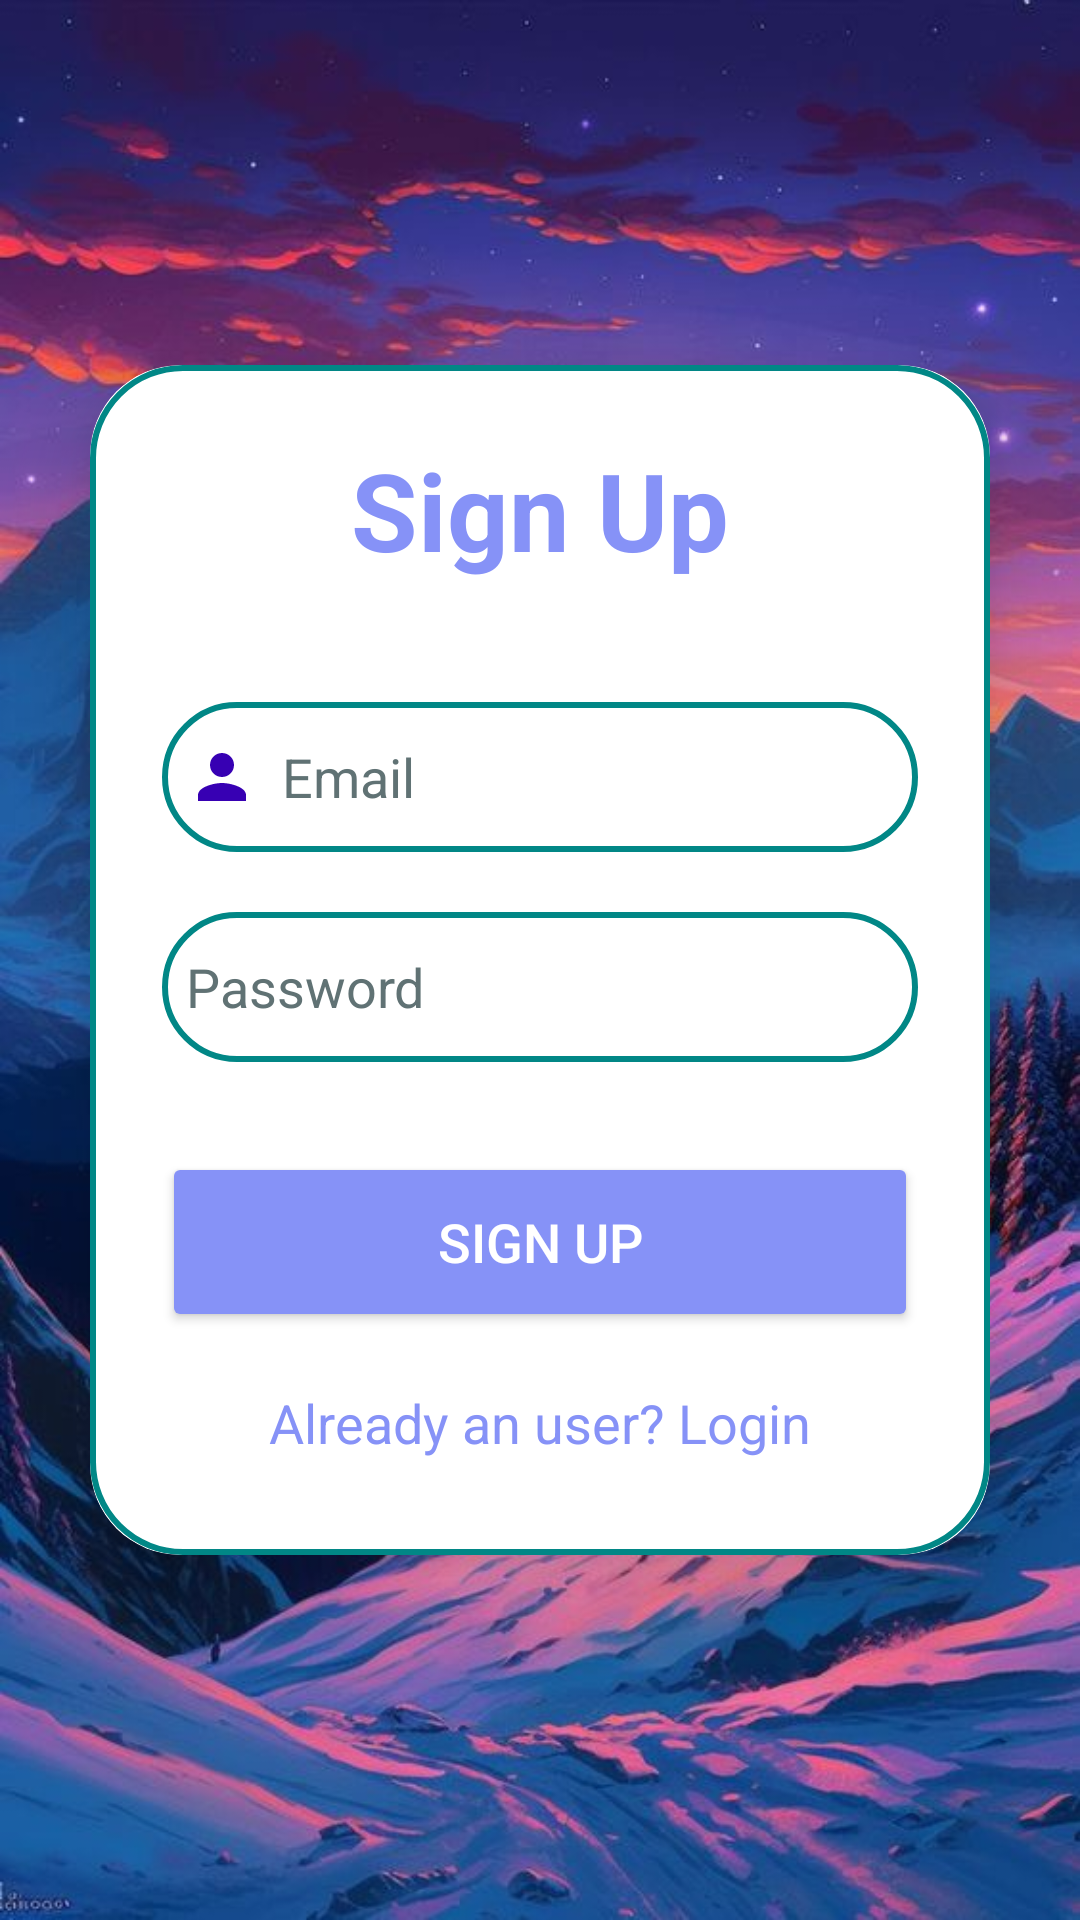

Android layout source for this screen:
<!-- AndroidManifest.xml: application theme Theme.OutdoorGear -->
<!-- res/layout/activity_sign_up.xml -->
<?xml version="1.0" encoding="utf-8"?>
<LinearLayout
    xmlns:android="http://schemas.android.com/apk/res/android"
    xmlns:app="http://schemas.android.com/apk/res-auto"
    xmlns:tools="http://schemas.android.com/tools"
    android:layout_width="match_parent"
    android:layout_height="match_parent"
    android:orientation="vertical"
    android:gravity="center"
    android:background="@drawable/pagebg2"
    tools:context=".SignUpActivity">

    <androidx.cardview.widget.CardView
        android:layout_width="match_parent"
        android:layout_height="wrap_content"
        android:layout_margin="30dp"
        app:cardCornerRadius="30dp"
        android:backgroundTint="@color/white"
        app:cardElevation="20dp">

        <LinearLayout
            android:layout_width="match_parent"
            android:layout_height="wrap_content"
            android:orientation="vertical"
            android:layout_gravity="center_horizontal"
            android:padding="24dp"
            android:background="@drawable/custom_edittext">

            <TextView
                android:layout_width="match_parent"
                android:layout_height="wrap_content"
                android:text="Sign Up"
                android:textSize="36sp"
                android:textAlignment="center"
                android:textStyle="bold"
                android:textColor="@color/lavender"/>

            <EditText
                android:layout_width="match_parent"
                android:layout_height="50dp"
                android:id="@+id/signup_email"
                android:background="@drawable/custom_edittext"
                android:layout_marginTop="40dp"
                android:padding="8dp"
                android:hint="Email"
                android:textColorHint="@color/grey_400"
                android:drawableLeft="@drawable/baseline_person_24"
                android:drawablePadding="8dp"
                android:textColor="@color/black"/>

            <EditText
                android:layout_width="match_parent"
                android:layout_height="50dp"
                android:id="@+id/signup_password"
                android:background="@drawable/custom_edittext"
                android:layout_marginTop="20dp"
                android:padding="8dp"
                android:hint="Password"
                android:inputType="textPassword"
                android:textColorHint="@color/grey_400"
                android:drawableLeft="@drawable/baseline_lock_24"
                android:drawablePadding="8dp"
                android:textColor="@color/black"/>

            <Button
                android:layout_width="match_parent"
                android:layout_height="60dp"
                android:text="Sign Up"
                android:id="@+id/signup_button"
                android:textSize="18sp"
                android:layout_marginTop="30dp"
                android:backgroundTint="@color/lavender"
                app:cornerRadius = "20dp"/>

            <TextView
                android:layout_width="wrap_content"
                android:layout_height="wrap_content"
                android:id="@+id/loginRedirectText"
                android:text="Already an user? Login"
                android:layout_gravity="center"
                android:padding="8dp"
                android:layout_marginTop="10dp"
                android:textColor="@color/lavender"
                android:textSize="18sp"/>

        </LinearLayout>

    </androidx.cardview.widget.CardView>

</LinearLayout>
<!-- resources referenced by this layout -->
<resources>
  <color name="black">#FF000000</color>
  <color name="grey_400">#607274</color>
  <color name="lavender">#8692f7</color>
  <color name="white">#FFFFFFFF</color>
  <!-- drawable baseline_person_24 (drawable) -->
  <vector android:height="24dp" android:tint="#FF3700B3"
      android:viewportHeight="24" android:viewportWidth="24"
      android:width="24dp" xmlns:android="http://schemas.android.com/apk/res/android">
      <path android:fillColor="@android:color/white" android:pathData="M12,12c2.21,0 4,-1.79 4,-4s-1.79,-4 -4,-4 -4,1.79 -4,4 1.79,4 4,4zM12,14c-2.67,0 -8,1.34 -8,4v2h16v-2c0,-2.66 -5.33,-4 -8,-4z"/>
  </vector>
  <!-- drawable custom_edittext (drawable) -->
  <?xml version="1.0" encoding="utf-8"?>
  <shape xmlns:android="http://schemas.android.com/apk/res/android"
      android:shape="rectangle">
  
      <stroke
          android:width="2dp"
          android:color="@color/teal_700"/>
      <corners
          android:radius="30dp"/>
  </shape>
  <!-- drawable pagebg2: jpg bitmap (drawable, 86551 bytes) -->
  <style name="Theme.OutdoorGear" parent="Theme.MaterialComponents.NoActionBar">
          
          <item name="colorPrimary">@color/lavender</item>
          <item name="colorPrimaryVariant">@color/lavender</item>
          <item name="colorOnPrimary">@color/white</item>
          
          <item name="colorSecondary">@color/teal_200</item>
          <item name="colorSecondaryVariant">@color/teal_700</item>
          <item name="colorOnSecondary">@color/black</item>
          
          <item name="android:statusBarColor">?attr/colorPrimaryVariant</item>
          
      </style>
  <color name="teal_700">#FF018786</color>
  <color name="teal_200">#FF03DAC5</color>
</resources>
